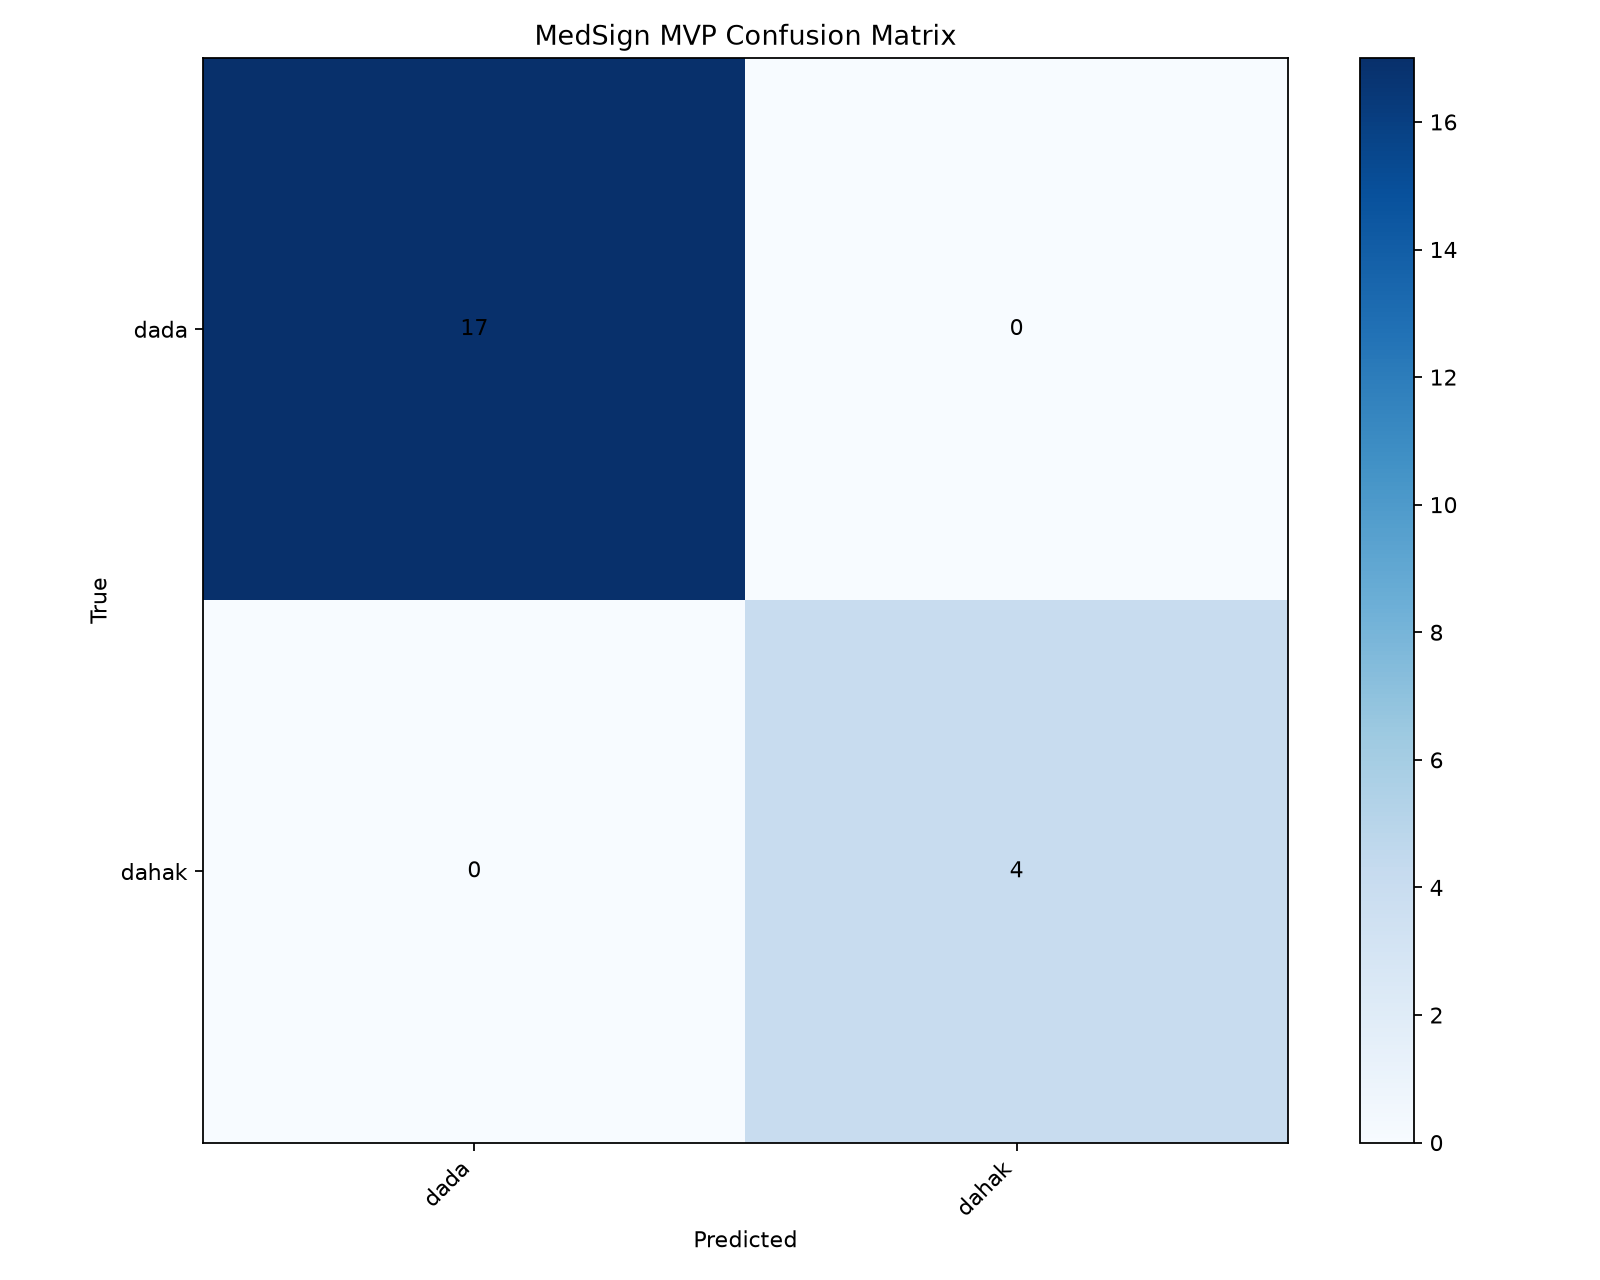

Source data for this figure (header and first rows):
17, 0
0, 4
